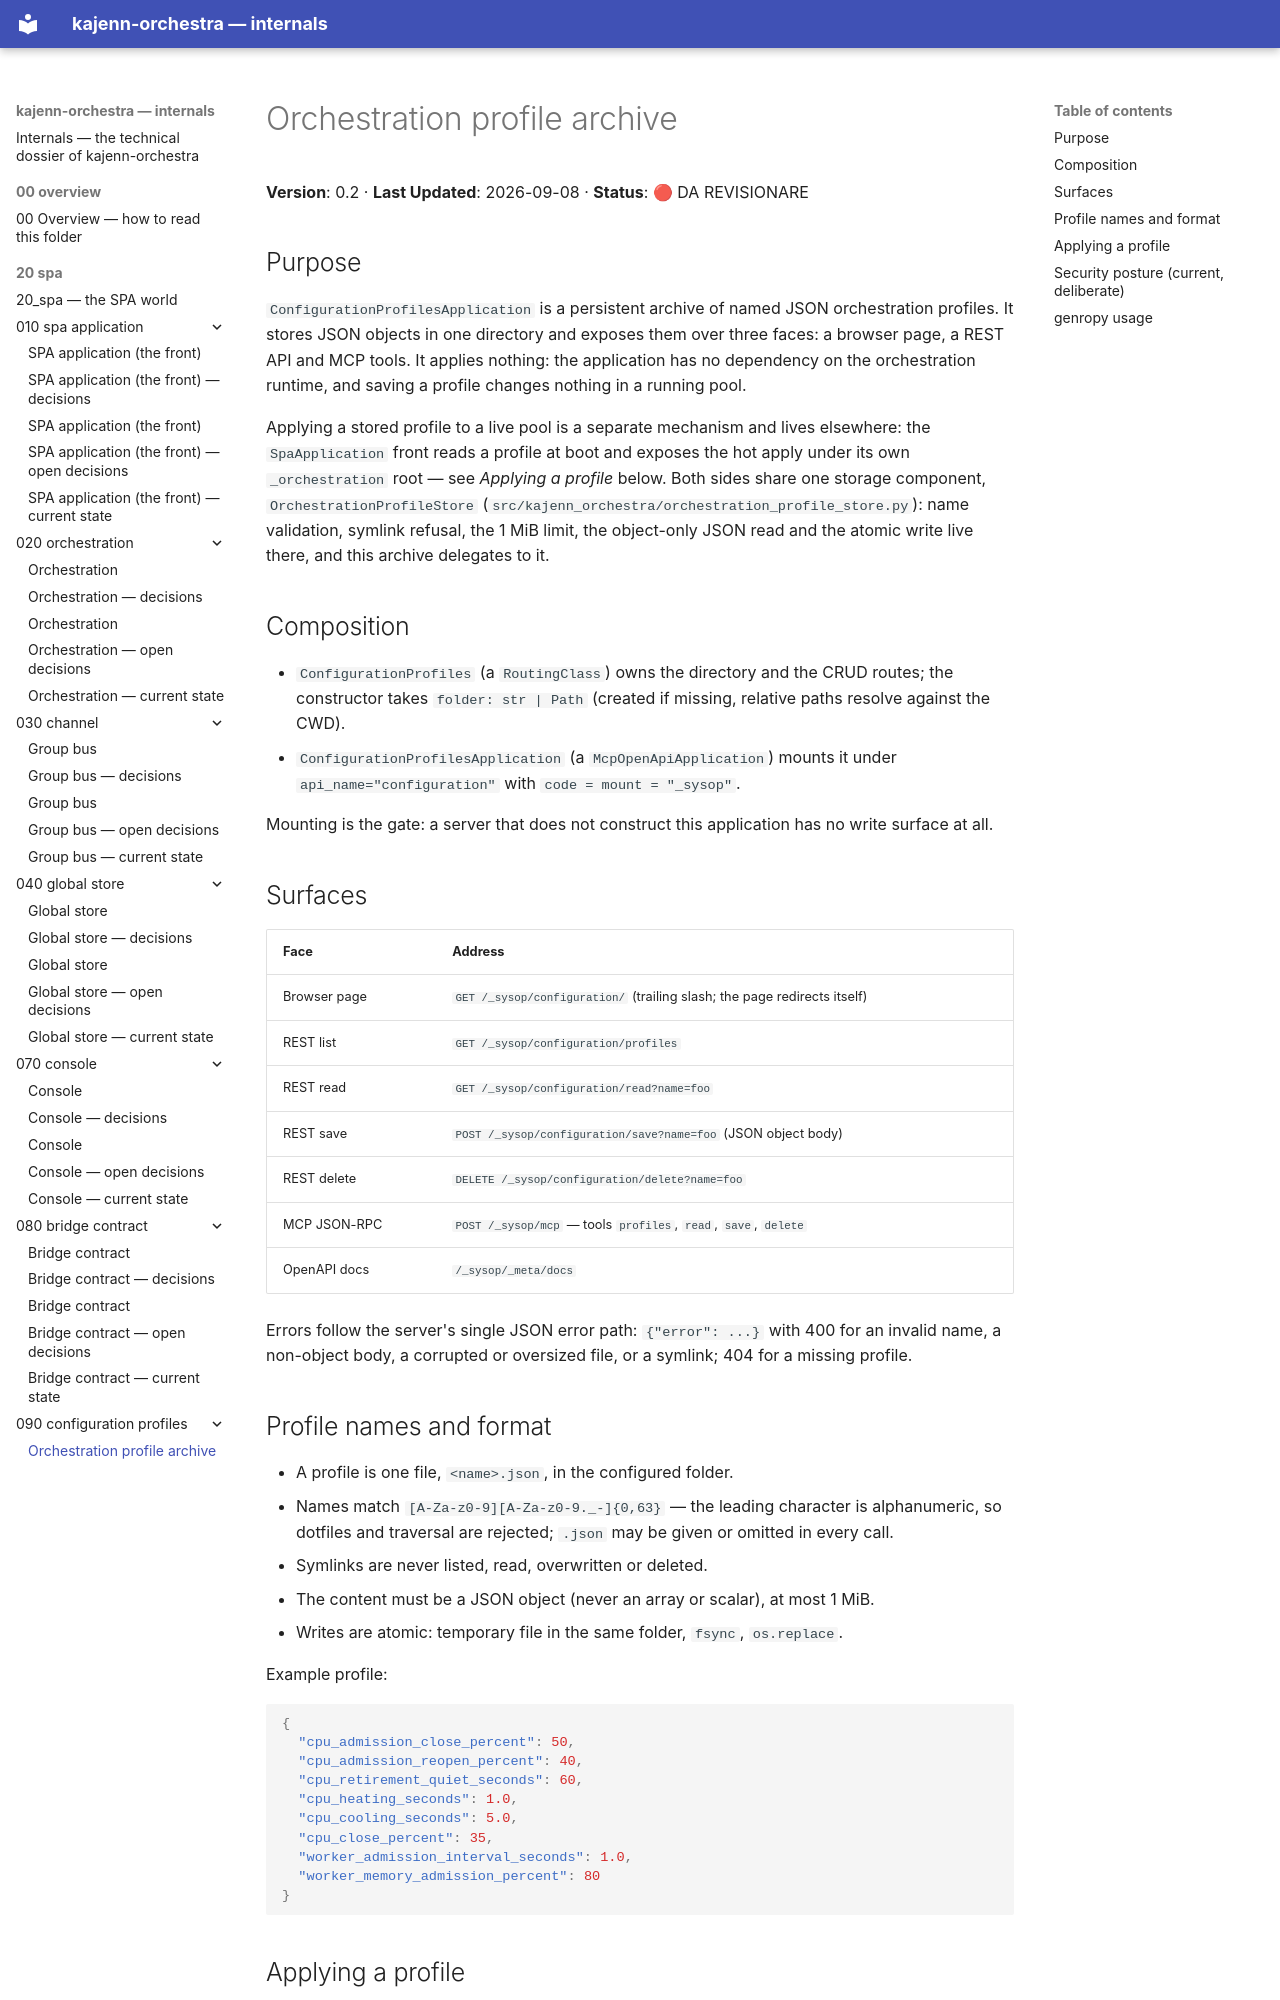

repository: kajenn-org/kajenn-orchestra · page: 20_spa/090_configuration_profiles/index.html · generator: mkdocs

# Orchestration profile archive

**Version**: 0.2 · **Last Updated**: 2026-09-08 · **Status**: 🔴 DA REVISIONARE

## Purpose

`ConfigurationProfilesApplication` is a persistent archive of named JSON
orchestration profiles. It stores JSON objects in one directory and exposes
them over three faces: a browser page, a REST API and MCP tools. It applies
nothing: the application has no dependency on the orchestration runtime, and
saving a profile changes nothing in a running pool.

Applying a stored profile to a live pool is a separate mechanism and lives
elsewhere: the `SpaApplication` front reads a profile at boot and exposes the
hot apply under its own `_orchestration` root — see *Applying a profile* below.
Both sides share one storage component, `OrchestrationProfileStore`
(`src/kajenn_orchestra/orchestration_profile_store.py`): name validation, symlink refusal, the
1 MiB limit, the object-only JSON read and the atomic write live there, and
this archive delegates to it.

## Composition

- `ConfigurationProfiles` (a `RoutingClass`) owns the directory and the CRUD
  routes; the constructor takes `folder: str | Path` (created if missing,
  relative paths resolve against the CWD).
- `ConfigurationProfilesApplication` (a `McpOpenApiApplication`) mounts it
  under `api_name="configuration"` with `code = mount = "_sysop"`.

Mounting is the gate: a server that does not construct this application has no
write surface at all.

## Surfaces

| Face | Address |
|------|---------|
| Browser page | `GET /_sysop/configuration/` (trailing slash; the page redirects itself) |
| REST list | `GET /_sysop/configuration/profiles` |
| REST read | `GET /_sysop/configuration/read?name=foo` |
| REST save | `POST /_sysop/configuration/save?name=foo` (JSON object body) |
| REST delete | `DELETE /_sysop/configuration/delete?name=foo` |
| MCP JSON-RPC | `POST /_sysop/mcp` — tools `profiles`, `read`, `save`, `delete` |
| OpenAPI docs | `/_sysop/_meta/docs` |

Errors follow the server's single JSON error path: `{"error": ...}` with 400
for an invalid name, a non-object body, a corrupted or oversized file, or a
symlink; 404 for a missing profile.

## Profile names and format

- A profile is one file, `<name>.json`, in the configured folder.
- Names match `[A-Za-z0-9][A-Za-z0-9._-]{0,63}` — the leading character is
  alphanumeric, so dotfiles and traversal are rejected; `.json` may be given
  or omitted in every call.
- Symlinks are never listed, read, overwritten or deleted.
- The content must be a JSON object (never an array or scalar), at most 1 MiB.
- Writes are atomic: temporary file in the same folder, `fsync`, `os.replace`.

Example profile:

```json
{
  "cpu_admission_close_percent": 50,
  "cpu_admission_reopen_percent": 40,
  "cpu_retirement_quiet_seconds": 60,
  "cpu_heating_seconds": 1.0,
  "cpu_cooling_seconds": 5.0,
  "cpu_close_percent": 35,
  "worker_admission_interval_seconds": 1.0,
  "worker_memory_admission_percent": 80
}
```
